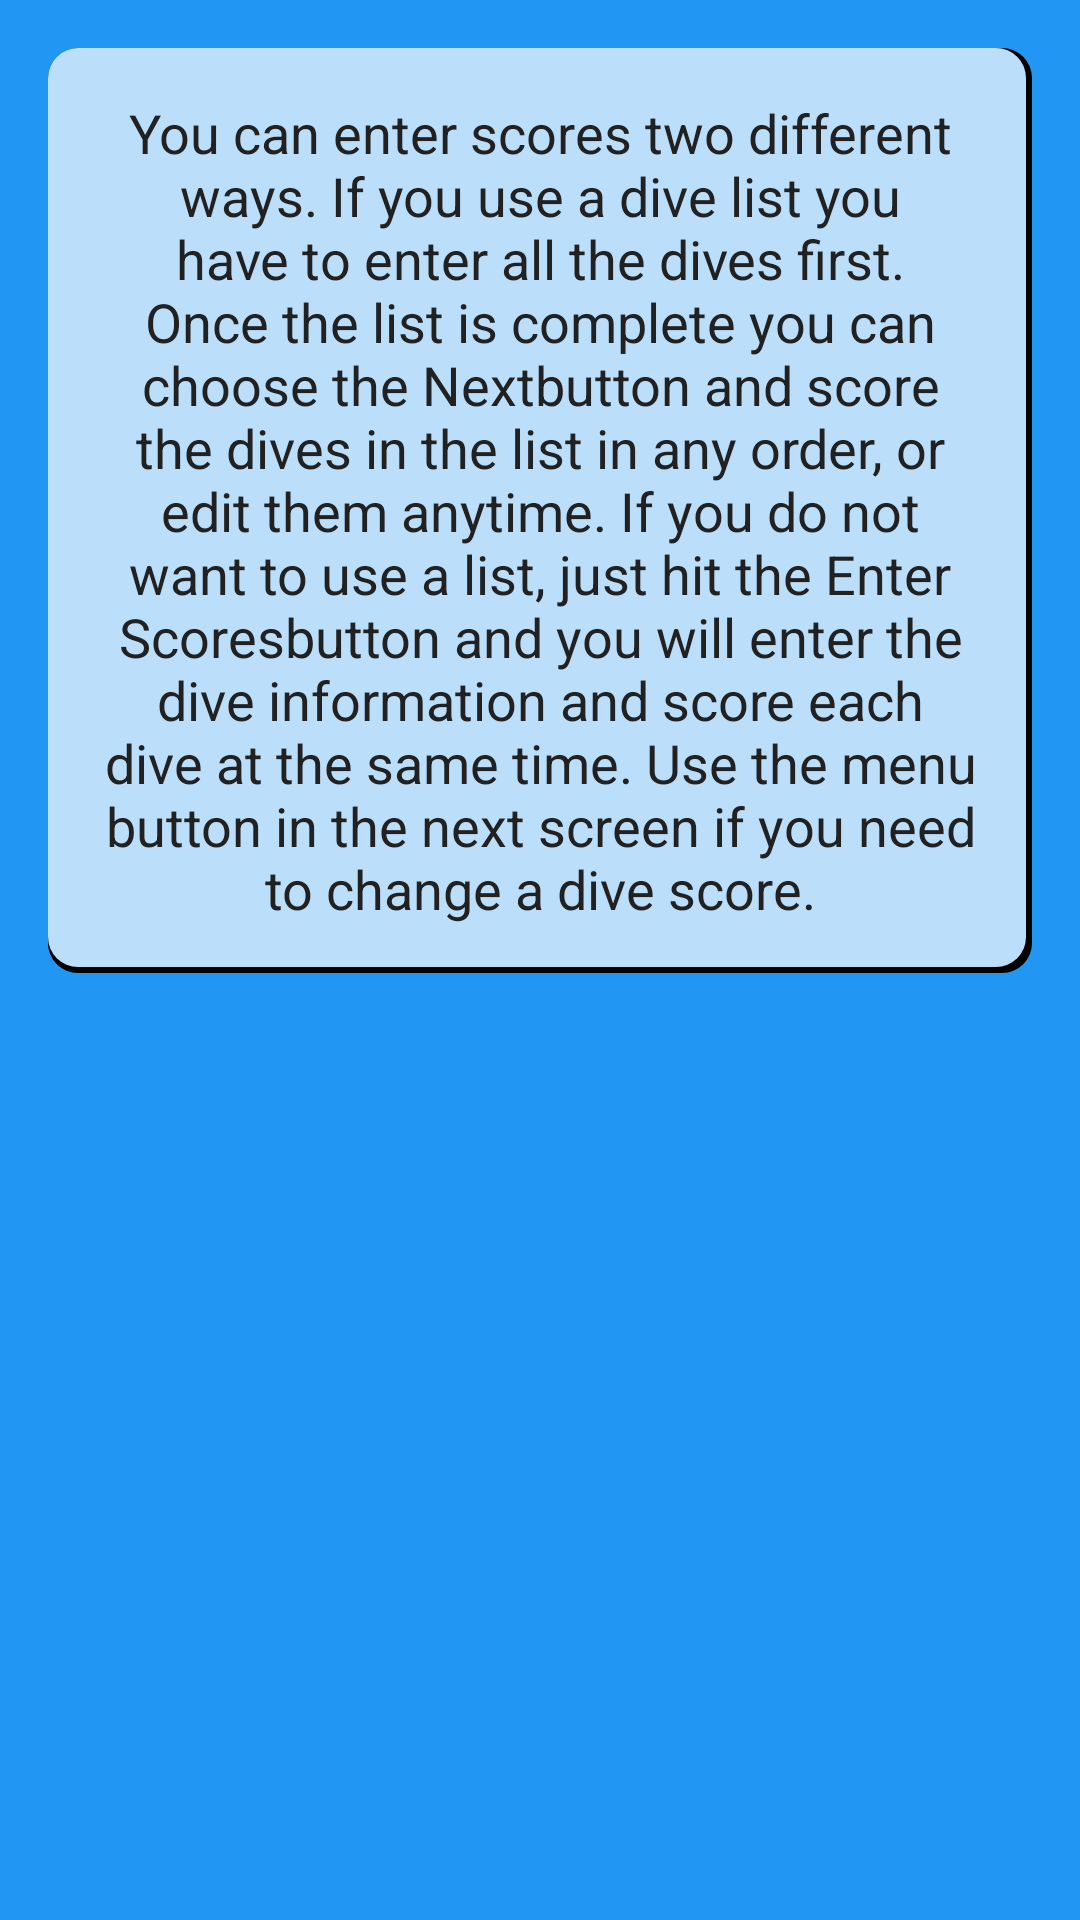

Reconstruct the res/layout file that produces this screen, plus the resources it refers to.
<!-- AndroidManifest.xml: application theme AppTheme -->
<!-- res/layout/dialog_list_info_warning.xml -->
<?xml version="1.0" encoding="utf-8"?>
<RelativeLayout xmlns:android="http://schemas.android.com/apk/res/android"
    android:layout_width="match_parent"
    android:layout_height="match_parent"
    android:paddingLeft="@dimen/activity_horizontal_margin"
    android:paddingRight="@dimen/activity_horizontal_margin"
    android:paddingTop="@dimen/activity_vertical_margin"
    android:paddingBottom="@dimen/activity_vertical_margin"
    android:background="@color/primary">

    <LinearLayout
        android:id="@+id/layout11"
        android:layout_width="fill_parent"
        android:layout_height="wrap_content"
        android:orientation="vertical"
        android:paddingTop="16dp"
        android:paddingBottom="16dp"
        android:paddingLeft="16dp"
        android:paddingStart="16dp"
        android:paddingRight="16dp"
        android:paddingEnd="16dp"
        android:background="@drawable/layer_card_background">

        <TextView
            android:layout_width="fill_parent"
            android:layout_height="wrap_content"
            android:text="@string/dialog_list_info"
            android:id="@+id/textView"
            android:textSize="@dimen/text_size_small"
            android:textColor="@color/primary_text"
            android:gravity="center"
            android:background="@color/primary_light"/>

    </LinearLayout>

</RelativeLayout>
<!-- resources referenced by this layout -->
<resources>
  <color name="primary">#2196F3</color>
  <color name="primary_light">#BBDEFB</color>
  <color name="primary_text">#212121</color>
  <dimen name="activity_horizontal_margin">16dp</dimen>
  <dimen name="activity_vertical_margin">16dp</dimen>
  <dimen name="text_size_small">18sp</dimen>
  <!-- drawable layer_card_background (drawable) -->
  <?xml version="1.0" encoding="utf-8"?>
  <layer-list xmlns:android="http://schemas.android.com/apk/res/android">
      <item>
          <shape android:shape="rectangle">
              <solid android:color="@color/black"/>
              <corners android:radius="10dp" />
          </shape>
      </item>
  
      <item
          android:left="0dp"
          android:right="2dp"
          android:top="0dp"
          android:bottom="2dp">
          <shape android:shape="rectangle">
              <solid android:color="@color/primary_light"/>
              <corners android:radius="10dp" />
          </shape>
      </item>
  </layer-list>
  <string name="dialog_list_info">You can enter scores two different ways. If you use a dive list you have to enter
                                      all the dives first. Once the list is complete you can choose the "Next" button and
                                      score the dives in the list in any order, or edit them anytime. If you do not
                                      want to use a list, just hit the "Enter Scores" button and you will enter the dive information
                                      and score each dive at the same time. Use the menu button in the next screen if you need to
                                      change a dive score.</string>
  <style name="AppTheme" parent="Theme.AppCompat.Light.DarkActionBar">
  
          <item name="android:background">@color/primary_dark</item>
          <item name="android:windowBackground">@color/primary_dark</item>
          <item name="android:colorBackground">@color/primary_dark</item>
  
          
          <item name="colorControlNormal">@color/accent</item>
          <item name="colorControlActivated">@color/primary_dark</item>
          <item name="colorControlHighlight">@color/primary_dark</item>
  
          
          <item name="android:itemTextAppearance">@style/TextAppearance</item>
  
      </style>
  <color name="black">#000000</color>
  <color name="primary_dark">#1976D2</color>
  <color name="accent">#607D8B</color>
  <style name="TextAppearance">
          <item name="android:textColor">@android:color/white</item>
      </style>
</resources>
